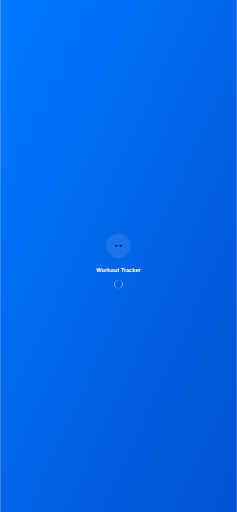
t = 0.00 s
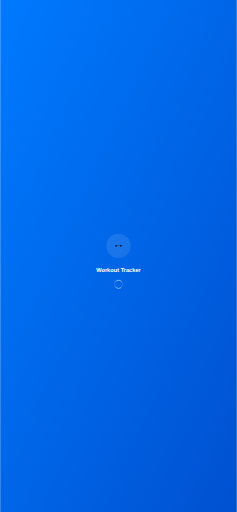
t = 0.25 s
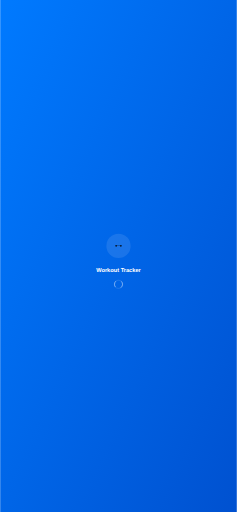
t = 0.50 s
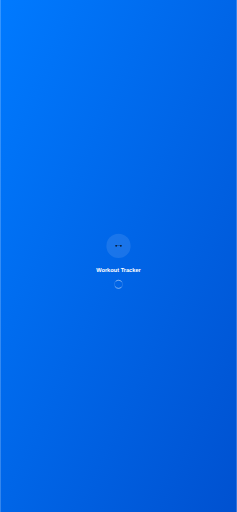
t = 0.75 s

The animated SVG that drew these frames (rendered in a browser with its animation timeline set to each time). Animation: 1 SMIL element (animateTransform=1); one cycle of 1.00 s, repeats indefinitely.


      <svg width="1170" height="2532" viewBox="0 0 1170 2532" xmlns="http://www.w3.org/2000/svg">
        <defs>
          <linearGradient id="gradient" x1="0%" y1="0%" x2="100%" y2="100%">
            <stop offset="0%" style="stop-color:#007AFF;stop-opacity:1" />
            <stop offset="100%" style="stop-color:#0051D0;stop-opacity:1" />
          </linearGradient>
        </defs>
        
        <!-- Background -->
        <rect width="1170" height="2532" fill="url(#gradient)"/>
        
        <!-- App Icon -->
        <g transform="translate(585,1216)">
          <circle cx="0" cy="0" r="60" fill="rgba(255,255,255,0.1)"/>
          
        <!-- Dumbbell -->
        <rect x="-14.0625" y="-4.6875" width="4.6875" height="9.375" rx="0.9375"/>
        <rect x="-8.203125" y="-0.9375" width="16.40625" height="1.875" rx="0.9375"/>
        <rect x="9.375" y="-4.6875" width="4.6875" height="9.375" rx="0.9375"/>
      
        </g>
        
        <!-- App Name -->
        <text x="585" y="1346" fill="white" font-family="SF Pro Display, -apple-system, sans-serif" font-size="28" font-weight="600" text-anchor="middle">
          Workout Tracker
        </text>
        
        <!-- Loading Indicator -->
        <g transform="translate(585,1406)">
          <circle cx="0" cy="0" r="20" fill="none" stroke="rgba(255,255,255,0.3)" stroke-width="2"/>
          <circle cx="0" cy="0" r="20" fill="none" stroke="white" stroke-width="2" stroke-linecap="round" 
                  stroke-dasharray="31.416" stroke-dashoffset="15.708">
            <animateTransform attributeName="transform" type="rotate" dur="1s" repeatCount="indefinite" values="0;360"/>
          </circle>
        </g>
      </svg>
    